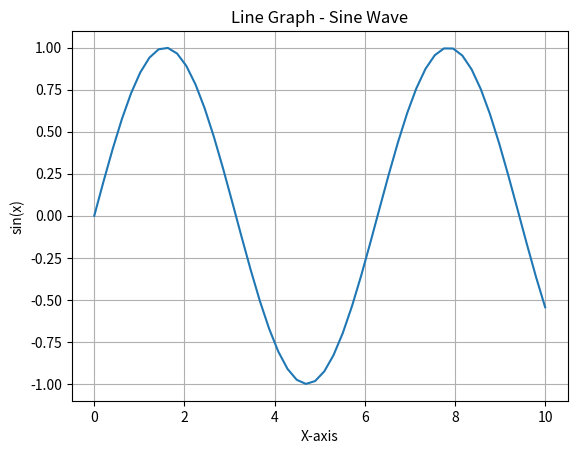
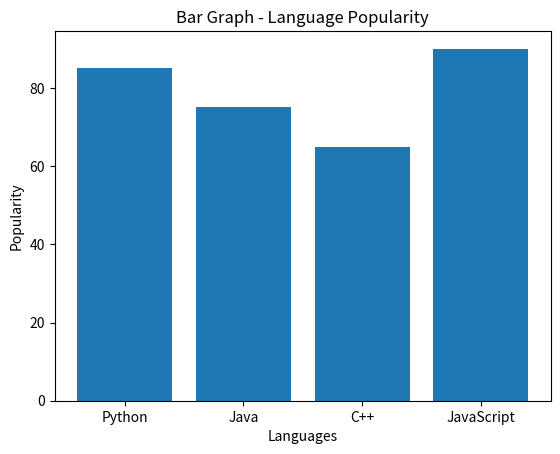
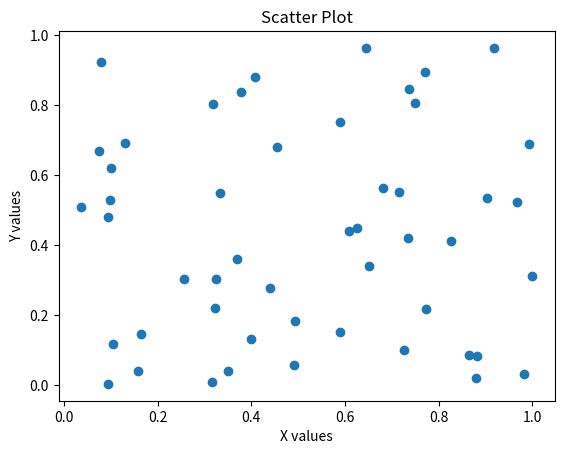
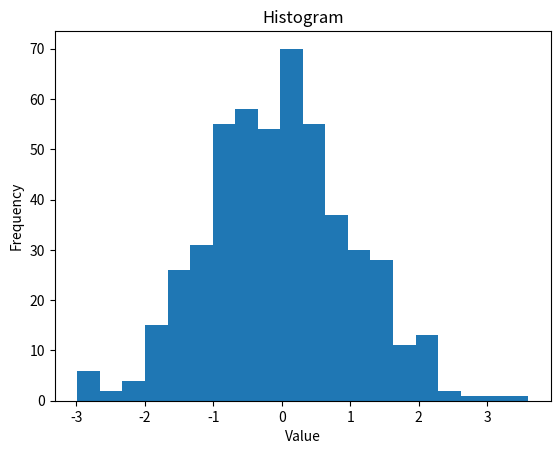
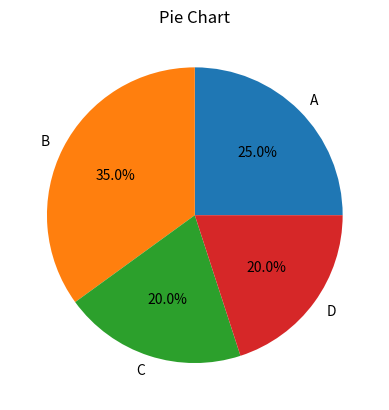
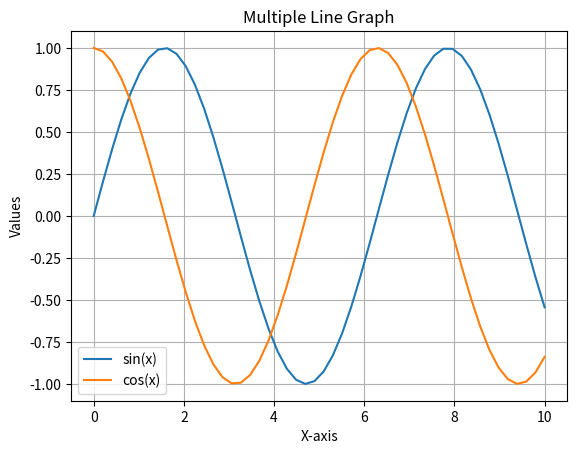

These charts were generated, in order, by the following Python code:
import matplotlib.pyplot as plt
import numpy as np

# Sample data
x = np.linspace(0, 10, 50)
y = np.sin(x)
y2 = np.cos(x)

# 1. Line Graph
plt.figure()
plt.plot(x, y)
plt.title("Line Graph - Sine Wave")
plt.xlabel("X-axis")
plt.ylabel("sin(x)")
plt.grid(True)
plt.show()

# 2. Bar Graph
languages = ['Python', 'Java', 'C++', 'JavaScript']
popularity = [85, 75, 65, 90]

plt.figure()
plt.bar(languages, popularity)
plt.title("Bar Graph - Language Popularity")
plt.xlabel("Languages")
plt.ylabel("Popularity")
plt.show()

# 3. Scatter Plot
x_scatter = np.random.rand(50)
y_scatter = np.random.rand(50)

plt.figure()
plt.scatter(x_scatter, y_scatter)
plt.title("Scatter Plot")
plt.xlabel("X values")
plt.ylabel("Y values")
plt.show()

# 4. Histogram
data = np.random.randn(500)

plt.figure()
plt.hist(data, bins=20)
plt.title("Histogram")
plt.xlabel("Value")
plt.ylabel("Frequency")
plt.show()

# 5. Pie Chart
sizes = [25, 35, 20, 20]
labels = ['A', 'B', 'C', 'D']

plt.figure()
plt.pie(sizes, labels=labels, autopct='%1.1f%%')
plt.title("Pie Chart")
plt.show()

# 6. Multiple Lines in One Plot
plt.figure()
plt.plot(x, y, label='sin(x)')
plt.plot(x, y2, label='cos(x)')
plt.title("Multiple Line Graph")
plt.xlabel("X-axis")
plt.ylabel("Values")
plt.legend()
plt.grid(True)
plt.show()
